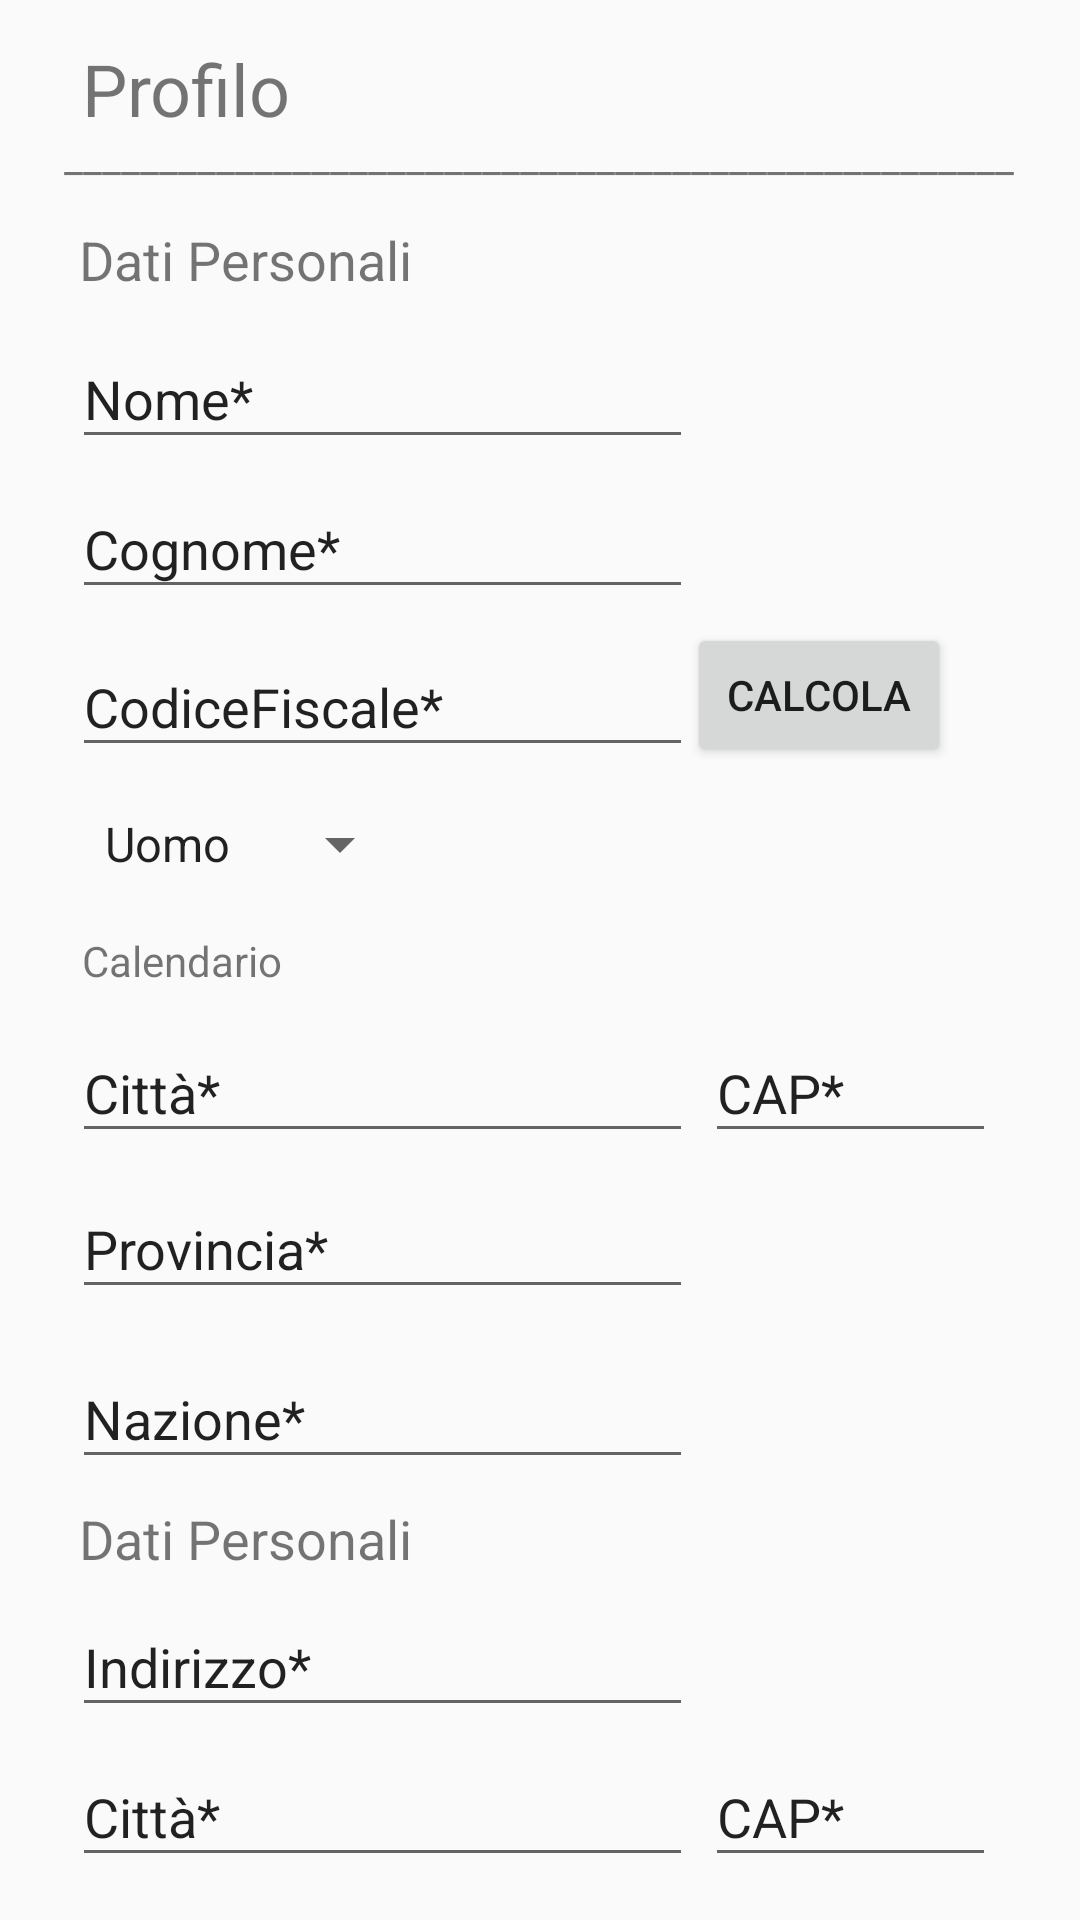

Reconstruct the res/layout file that produces this screen, plus the resources it refers to.
<!-- AndroidManifest.xml: application theme AppTheme -->
<!-- res/layout/profileupdate.xml -->
<?xml version="1.0" encoding="utf-8"?>
<androidx.constraintlayout.widget.ConstraintLayout
    xmlns:android="http://schemas.android.com/apk/res/android"
    xmlns:app="http://schemas.android.com/apk/res-auto"
    xmlns:tools="http://schemas.android.com/tools"
    android:layout_width="match_parent"
    android:layout_height="match_parent">

    <EditText
        android:id="@+id/editTextcittà2"
        android:layout_width="207dp"
        android:layout_height="43dp"
        android:ems="10"
        android:inputType="textPersonName"
        android:text="Città*"
        app:layout_constraintBottom_toBottomOf="parent"
        app:layout_constraintEnd_toEndOf="parent"
        app:layout_constraintHorizontal_bias="0.156"
        app:layout_constraintStart_toStartOf="parent"
        app:layout_constraintTop_toTopOf="parent"
        app:layout_constraintVertical_bias="0.976" />

    <EditText
        android:id="@+id/editTextcap2"
        android:layout_width="97dp"
        android:layout_height="43dp"
        android:ems="10"
        android:inputType="textPersonName"
        android:text="CAP*"
        app:layout_constraintBottom_toBottomOf="parent"
        app:layout_constraintEnd_toEndOf="parent"
        app:layout_constraintHorizontal_bias="0.894"
        app:layout_constraintStart_toStartOf="parent"
        app:layout_constraintTop_toTopOf="parent"
        app:layout_constraintVertical_bias="0.976" />

    <TextView
        android:id="@+id/textView30"
        android:layout_width="wrap_content"
        android:layout_height="wrap_content"
        android:text="Calendario"
        app:layout_constraintBottom_toBottomOf="parent"
        app:layout_constraintEnd_toEndOf="parent"
        app:layout_constraintHorizontal_bias="0.093"
        app:layout_constraintStart_toStartOf="parent"
        app:layout_constraintTop_toTopOf="parent" />

    <Spinner
        android:id="@+id/spinnersesso2"
        android:layout_width="wrap_content"
        android:layout_height="wrap_content"
        android:entries="@array/Sesso"
        app:layout_constraintBottom_toBottomOf="parent"
        app:layout_constraintEnd_toEndOf="parent"
        app:layout_constraintHorizontal_bias="0.108"
        app:layout_constraintStart_toStartOf="parent"
        app:layout_constraintTop_toTopOf="parent"
        app:layout_constraintVertical_bias="0.437" />

    <EditText
        android:id="@+id/editTextcodicefiscale"
        android:layout_width="207dp"
        android:layout_height="43dp"
        android:ems="10"
        android:inputType="textPersonName"
        android:text="CodiceFiscale*"
        app:layout_constraintBottom_toBottomOf="parent"
        app:layout_constraintEnd_toEndOf="parent"
        app:layout_constraintHorizontal_bias="0.156"
        app:layout_constraintStart_toStartOf="parent"
        app:layout_constraintTop_toTopOf="parent"
        app:layout_constraintVertical_bias="0.356" />

    <EditText
        android:id="@+id/editTextcap"
        android:layout_width="97dp"
        android:layout_height="43dp"
        android:ems="10"
        android:inputType="textPersonName"
        android:text="CAP*"
        app:layout_constraintBottom_toBottomOf="parent"
        app:layout_constraintEnd_toEndOf="parent"
        app:layout_constraintHorizontal_bias="0.894"
        app:layout_constraintStart_toStartOf="parent"
        app:layout_constraintTop_toTopOf="parent"
        app:layout_constraintVertical_bias="0.572" />

    <EditText
        android:id="@+id/editTextcittà"
        android:layout_width="207dp"
        android:layout_height="43dp"
        android:ems="10"
        android:inputType="textPersonName"
        android:text="Città*"
        app:layout_constraintBottom_toBottomOf="parent"
        app:layout_constraintEnd_toEndOf="parent"
        app:layout_constraintHorizontal_bias="0.156"
        app:layout_constraintStart_toStartOf="parent"
        app:layout_constraintTop_toTopOf="parent"
        app:layout_constraintVertical_bias="0.572" />

    <EditText
        android:id="@+id/editTextprovincia"
        android:layout_width="207dp"
        android:layout_height="43dp"
        android:ems="10"
        android:inputType="textPersonName"
        android:text="Provincia*"
        app:layout_constraintBottom_toBottomOf="parent"
        app:layout_constraintEnd_toEndOf="parent"
        app:layout_constraintHorizontal_bias="0.156"
        app:layout_constraintStart_toStartOf="parent"
        app:layout_constraintTop_toTopOf="parent"
        app:layout_constraintVertical_bias="0.659" />

    <EditText
        android:id="@+id/editTextnazione"
        android:layout_width="207dp"
        android:layout_height="43dp"
        android:ems="10"
        android:inputType="textPersonName"
        android:text="Nazione*"
        app:layout_constraintBottom_toBottomOf="parent"
        app:layout_constraintEnd_toEndOf="parent"
        app:layout_constraintHorizontal_bias="0.156"
        app:layout_constraintStart_toStartOf="parent"
        app:layout_constraintTop_toTopOf="parent"
        app:layout_constraintVertical_bias="0.754" />

    <EditText
        android:id="@+id/editTextnome"
        android:layout_width="207dp"
        android:layout_height="43dp"
        android:ems="10"
        android:inputType="textPersonName"
        android:text="Nome*"
        app:layout_constraintBottom_toBottomOf="parent"
        app:layout_constraintEnd_toEndOf="parent"
        app:layout_constraintHorizontal_bias="0.156"
        app:layout_constraintStart_toStartOf="parent"
        app:layout_constraintTop_toTopOf="parent"
        app:layout_constraintVertical_bias="0.184" />

    <EditText
        android:id="@+id/editTextnome2"
        android:layout_width="207dp"
        android:layout_height="43dp"
        android:ems="10"
        android:inputType="textPersonName"
        android:text="Indirizzo*"
        app:layout_constraintBottom_toBottomOf="parent"
        app:layout_constraintEnd_toEndOf="parent"
        app:layout_constraintHorizontal_bias="0.156"
        app:layout_constraintStart_toStartOf="parent"
        app:layout_constraintTop_toTopOf="parent"
        app:layout_constraintVertical_bias="0.892" />

    <EditText
        android:id="@+id/editTextcognome"
        android:layout_width="207dp"
        android:layout_height="43dp"
        android:ems="10"
        android:inputType="textPersonName"
        android:text="Cognome*"
        app:layout_constraintBottom_toBottomOf="parent"
        app:layout_constraintEnd_toEndOf="parent"
        app:layout_constraintHorizontal_bias="0.156"
        app:layout_constraintStart_toStartOf="parent"
        app:layout_constraintTop_toTopOf="parent"
        app:layout_constraintVertical_bias="0.268" />

    <TextView
        android:id="@+id/textViewprofilo2"
        android:layout_width="wrap_content"
        android:layout_height="wrap_content"
        android:text="Profilo"
        android:textSize="24sp"
        app:layout_constraintBottom_toBottomOf="parent"
        app:layout_constraintHorizontal_bias="0.094"
        app:layout_constraintLeft_toLeftOf="parent"
        app:layout_constraintRight_toRightOf="parent"
        app:layout_constraintTop_toTopOf="parent"
        app:layout_constraintVertical_bias="0.022" />

    <TextView
        android:id="@+id/textView27"
        android:layout_width="wrap_content"
        android:layout_height="wrap_content"
        android:text="__________________________________________________"
        app:layout_constraintBottom_toBottomOf="parent"
        app:layout_constraintEnd_toEndOf="parent"
        app:layout_constraintHorizontal_bias="0.489"
        app:layout_constraintStart_toStartOf="parent"
        app:layout_constraintTop_toTopOf="parent"
        app:layout_constraintVertical_bias="0.068" />

    <TextView
        android:id="@+id/textViewdatipersonali2"
        android:layout_width="wrap_content"
        android:layout_height="wrap_content"
        android:text="Dati Personali"
        android:textSize="18sp"
        app:layout_constraintBottom_toBottomOf="parent"
        app:layout_constraintEnd_toEndOf="parent"
        app:layout_constraintHorizontal_bias="0.106"
        app:layout_constraintStart_toStartOf="parent"
        app:layout_constraintTop_toTopOf="parent"
        app:layout_constraintVertical_bias="0.121" />

    <TextView
        android:id="@+id/textViewdatipersonali3"
        android:layout_width="wrap_content"
        android:layout_height="wrap_content"
        android:text="Dati Personali"
        android:textSize="18sp"
        app:layout_constraintBottom_toBottomOf="parent"
        app:layout_constraintEnd_toEndOf="parent"
        app:layout_constraintHorizontal_bias="0.106"
        app:layout_constraintStart_toStartOf="parent"
        app:layout_constraintTop_toTopOf="parent"
        app:layout_constraintVertical_bias="0.813" />

    <Button
        android:id="@+id/buttoncodicefiscale"
        android:layout_width="wrap_content"
        android:layout_height="wrap_content"
        android:text="Calcola"
        app:layout_constraintBottom_toBottomOf="parent"
        app:layout_constraintEnd_toEndOf="parent"
        app:layout_constraintHorizontal_bias="0.842"
        app:layout_constraintStart_toStartOf="parent"
        app:layout_constraintTop_toTopOf="parent"
        app:layout_constraintVertical_bias="0.351" />

</androidx.constraintlayout.widget.ConstraintLayout>
<!-- resources referenced by this layout -->
<resources>
  <string-array name="Sesso">
          <item>Uomo</item>
          <item>Donna</item>
      </string-array>
  <style name="AppTheme" parent="Theme.AppCompat.Light.NoActionBar">
          
          <item name="colorPrimary">@color/colorPrimary</item>
          <item name="colorPrimaryDark">@color/colorPrimaryDark</item>
          <item name="colorAccent">@color/colorAccent</item>
      </style>
  <!-- not gathered from this repository: default colours our renderer supplied (Android Studio template values) -->
  <color name="colorPrimary">#FF6200EE</color>
  <color name="colorPrimaryDark">#FF3700B3</color>
  <color name="colorAccent">#FF03DAC5</color>
</resources>
